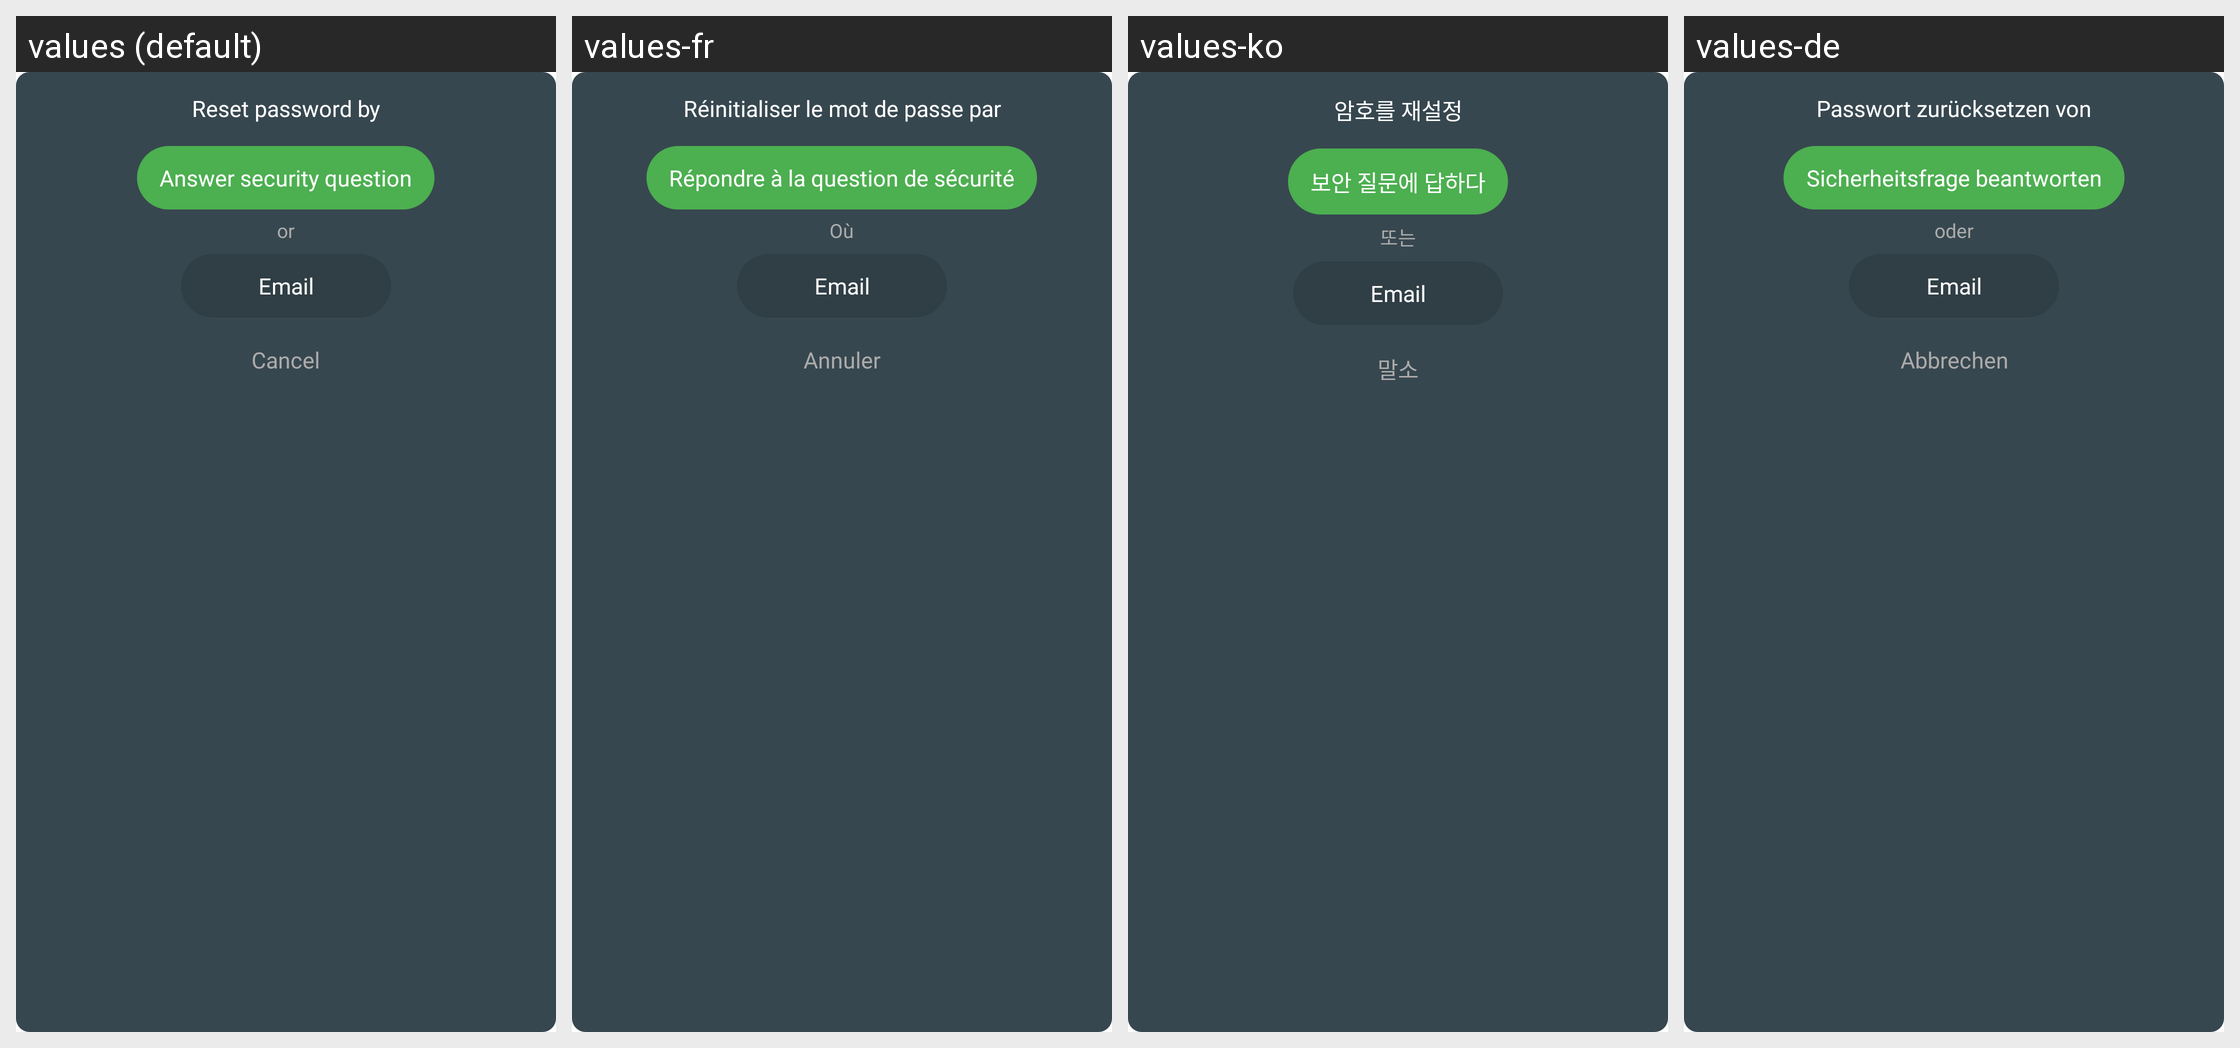

The same Android screen rendered under several of its app's locales, left to right. List the strings drawn on it with the default value and each locale's translation.
Android screen res/layout/dialog_reset_password_option.xml rendered under 4 locales, left to right: values (default), values-fr, values-ko, values-de. Device: Nexus 5 (rendered at 1080×1920; each locale shown at half size, 540×960, under a caption strip naming it); theme AppTheme.
Other locales in the repository, not shown: values-ar, values-es, values-hi, values-it, values-ja, values-pl, values-pt, values-ru, values-th, values-tr, values-vi, values-zh, values-zh-rTW.
Strings drawn on this screen, with the default value and each locale's value (text and hints the layout hard-codes, and strings that could not be matched under every locale, appear in the picture but are not listed):

reset_password_by
  values: Reset password by
  values-fr: Réinitialiser le mot de passe par
  values-ko: 암호를 재설정
  values-de: Passwort zurücksetzen von

option_reset_password_question
  values: Answer security question
  values-fr: Répondre à la question de sécurité
  values-ko: 보안 질문에 답하다
  values-de: Sicherheitsfrage beantworten

or
  values: or
  values-fr: Où
  values-ko: 또는
  values-de: oder

option_reset_password_email
  values: Email
  values-fr: Email  [not translated; the default value is used]
  values-ko: Email  [not translated; the default value is used]
  values-de: Email  [not translated; the default value is used]

cancel
  values: Cancel
  values-fr: Annuler
  values-ko: 말소
  values-de: Abbrechen
